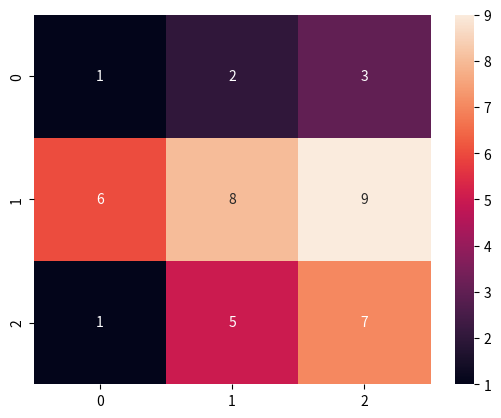

Python code for this plot:
import matplotlib.pyplot as plt
import seaborn as sea


data = [
    [1, 2, 3],
    [6, 8, 9],
    [1, 5, 7]
]

sea.heatmap(data, annot=True)
plt.show()